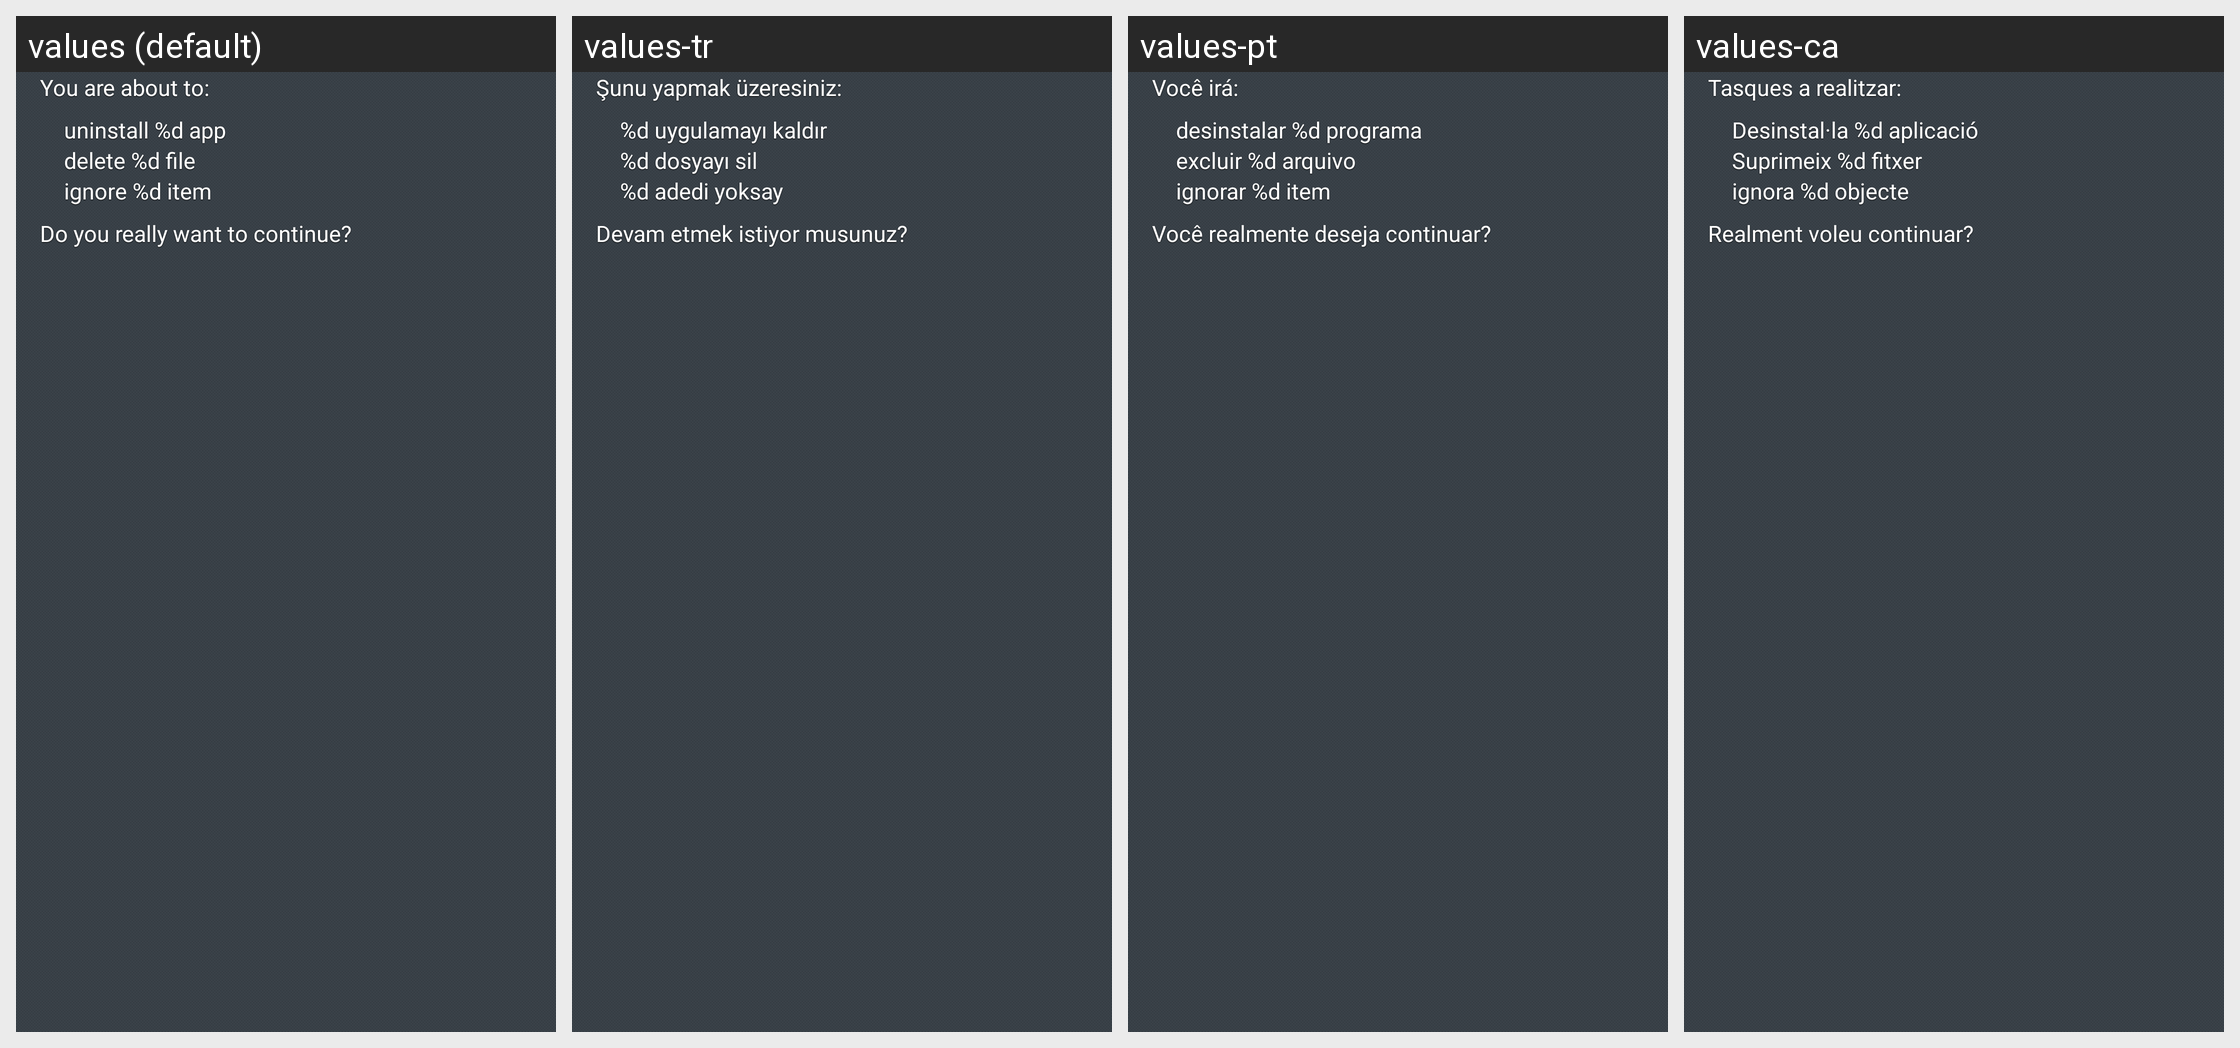

Here is an Android app screen in its default locale and in the app's own translations. Write out the translated-string differences for the strings that appear on this screen.
Android screen res/layout/dialog_resolve_all.xml rendered under 4 locales, left to right: values (default), values-tr, values-pt, values-ca. Device: Nexus 5 (rendered at 1080×1920; each locale shown at half size, 540×960, under a caption strip naming it); theme Theme.Avast.MobileSecurity.
Other locales in the repository, not shown: values-cs, values-de, values-es, values-fr, values-hu, values-it, values-ja, values-ko, values-nl, values-pl, values-ru, values-vi, values-zh-rCN, values-zh-rTW.
Strings drawn on this screen, with the default value and each locale's value (text and hints the layout hard-codes, and strings that could not be matched under every locale, appear in the picture but are not listed):

msg_confirm_resolve_all
  values: You are about to:
  values-tr: Şunu yapmak üzeresiniz:
  values-pt: Você irá:
  values-ca: Tasques a realitzar:

msg_confirm_resolve_all_question
  values: Do you really want to continue?
  values-tr: Devam etmek istiyor musunuz?
  values-pt: Você realmente deseja continuar?
  values-ca: Realment voleu continuar?
